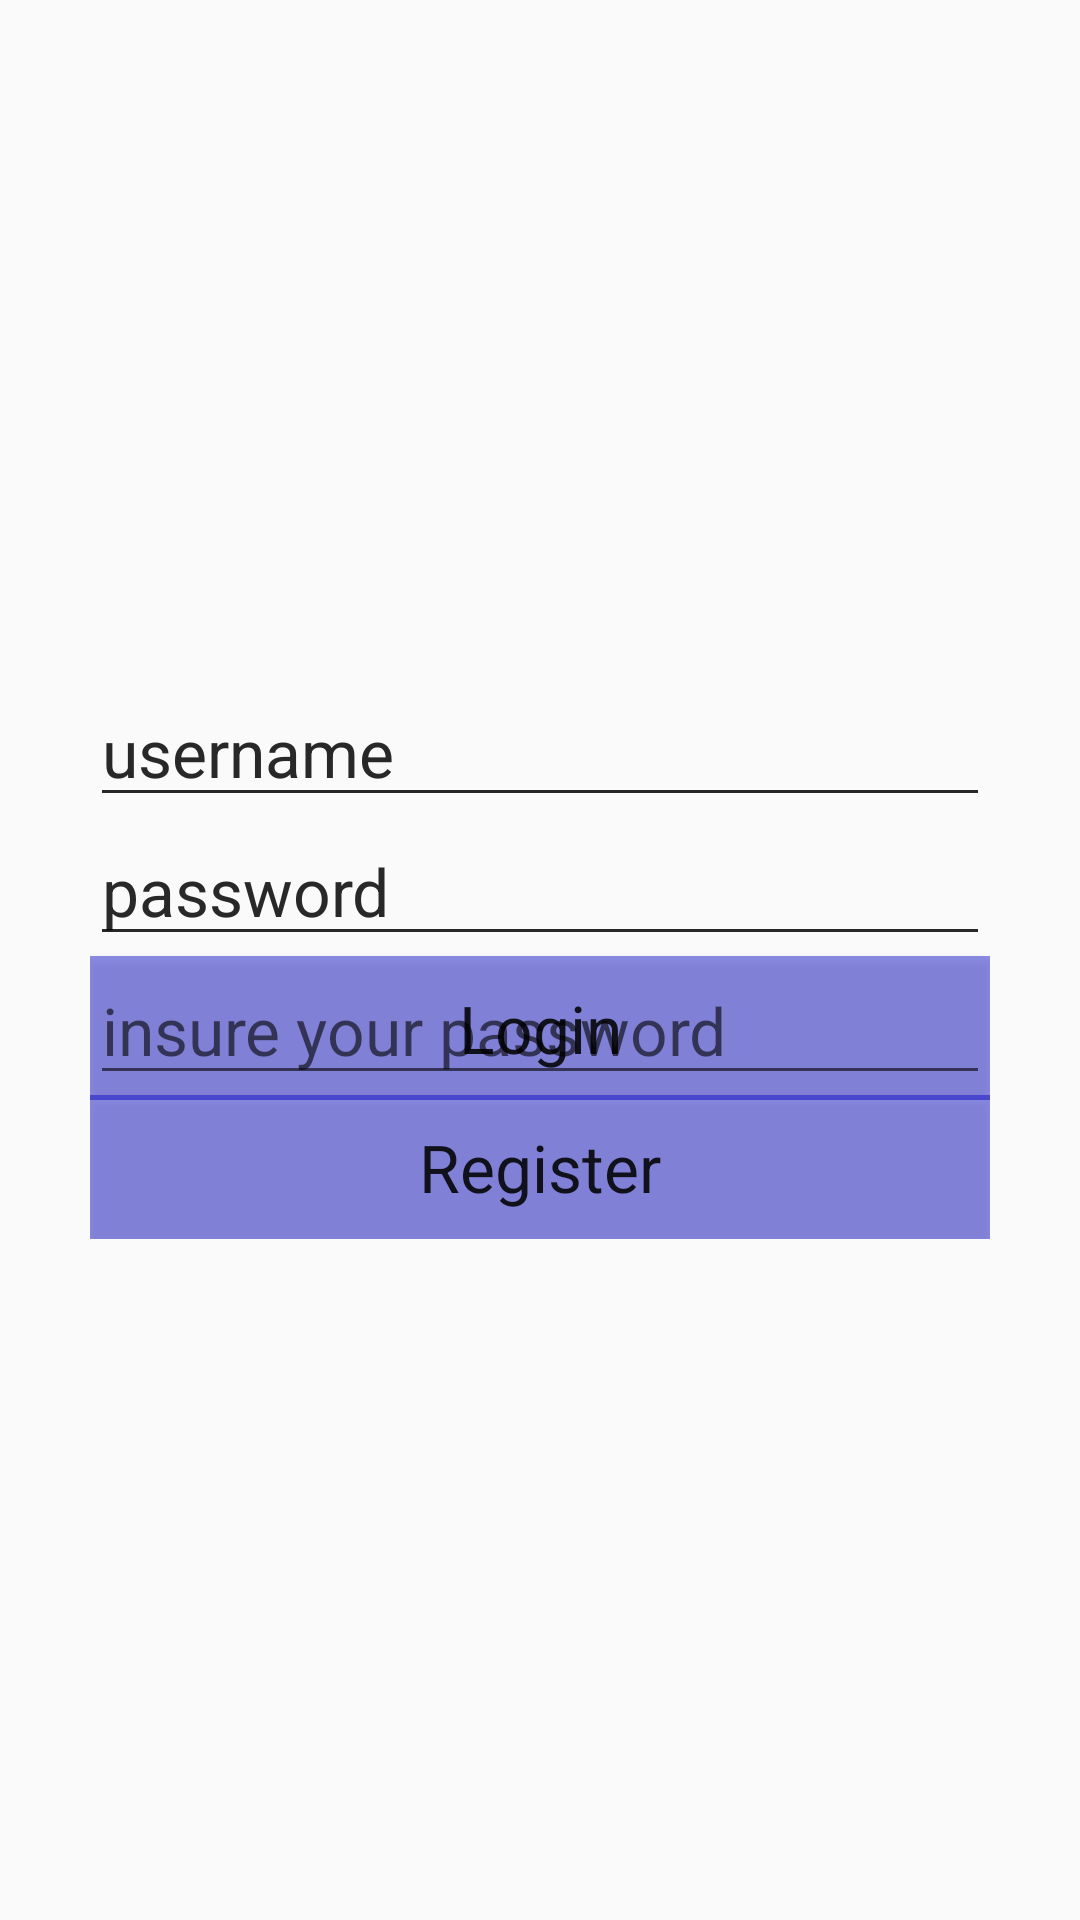

Android layout source for this screen:
<!-- AndroidManifest.xml: application theme AppTheme -->
<!-- res/layout/aty_login_or_register.xml -->
<?xml version="1.0" encoding="utf-8"?>
<LinearLayout xmlns:android="http://schemas.android.com/apk/res/android"
    android:background="@drawable/shot1"
    android:layout_width="match_parent"
    android:layout_height="match_parent">
    <TabHost
        android:id="@+id/tabHost"
        android:background="#00000000"
        android:layout_marginTop="146dp"
        android:layout_marginLeft="30dp"
        android:layout_marginRight="30dp"
        android:layout_width="match_parent"
        android:layout_height="wrap_content">

    <TabWidget
        android:id="@android:id/tabs"
        android:background="#700401c6"
        android:layout_width="match_parent"
        android:layout_height="wrap_content"></TabWidget>
    <FrameLayout
        android:id="@android:id/tabcontent"
        android:layout_marginTop="80dp"
        android:layout_width="match_parent"
        android:layout_height="wrap_content">
        <LinearLayout
            android:id="@+id/layout_login"
            android:orientation="vertical"
            android:layout_width="match_parent"
            android:layout_height="wrap_content">
            <EditText
                android:id="@+id/et_login_username"
                android:hint="username"
                android:textAppearance="?android:attr/textAppearanceLarge"
                android:layout_width="match_parent"
                android:layout_height="wrap_content" />
            <EditText
                android:id="@+id/et_login_password"
                android:hint="password"
                android:inputType="textPassword"
                android:textAppearance="?android:attr/textAppearanceLarge"
                android:layout_width="match_parent"
                android:layout_height="wrap_content" />
            <Button
                android:id="@+id/btn_login"
                android:text="Login"
                android:background="#700401c6"
                android:textAppearance="?android:attr/textAppearanceLarge"
                android:layout_width="match_parent"
                android:layout_height="wrap_content" />
        </LinearLayout>
        <LinearLayout
            android:id="@+id/layout_register"
            android:orientation="vertical"
            android:layout_width="match_parent"
            android:layout_height="wrap_content">
            <EditText
                android:id="@+id/et_register_username"
                android:hint="username"
                android:textAppearance="?android:attr/textAppearanceLarge"
                android:layout_width="match_parent"
                android:layout_height="wrap_content" />
            <EditText
                android:id="@+id/et_register_password"
                android:hint="password"
                android:inputType="textPassword"
                android:textAppearance="?android:attr/textAppearanceLarge"
                android:layout_width="match_parent"
                android:layout_height="wrap_content" />
            <EditText
                android:id="@+id/et_insure_password"
                android:hint="insure your password"
                android:inputType="textPassword"
                android:textAppearance="?android:attr/textAppearanceLarge"
                android:layout_width="match_parent"
                android:layout_height="wrap_content" />
            <Button
                android:id="@+id/btn_register"
                android:text="Register"
                android:textAppearance="?android:attr/textAppearanceLarge"
                android:background="#700401c6"
                android:layout_width="match_parent"
                android:layout_height="wrap_content" />
        </LinearLayout>
    </FrameLayout>
    </TabHost>
</LinearLayout>
<!-- resources referenced by this layout -->
<resources>
  <style name="AppTheme" parent="Base.Theme.AppCompat.Light.DarkActionBar">
          
          <item name="colorPrimary">@color/colorPrimary</item>
          <item name="colorPrimaryDark">@color/colorPrimaryDark</item>
          <item name="colorAccent">@color/colorAccent</item>
      </style>
  <!-- not gathered from this repository: default colours our renderer supplied (Android Studio template values) -->
  <color name="colorPrimary">#FF6200EE</color>
  <color name="colorPrimaryDark">#FF3700B3</color>
  <color name="colorAccent">#FF03DAC5</color>
</resources>
